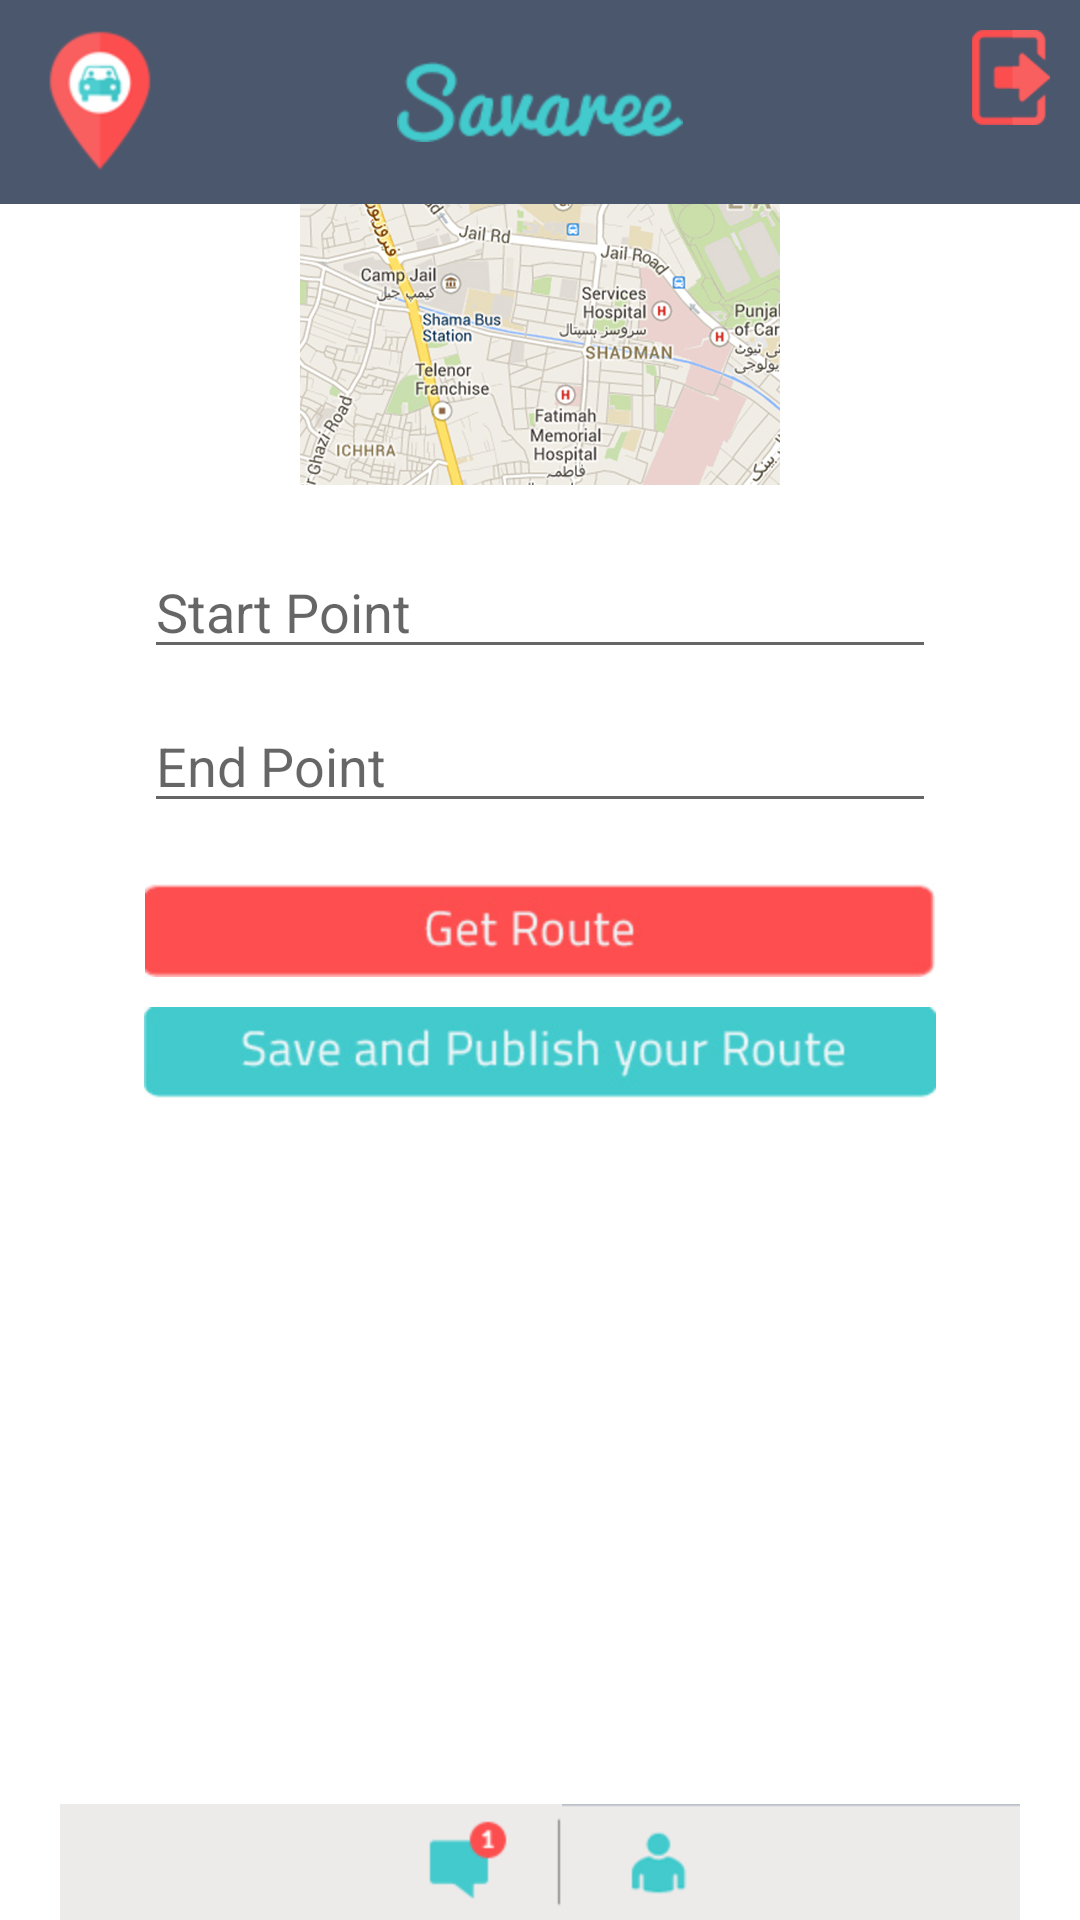

The Android layout XML behind this screen, and the referenced resources:
<!-- AndroidManifest.xml: application theme AppTheme -->
<!-- res/layout/activity_driver_main.xml -->
<LinearLayout xmlns:android="http://schemas.android.com/apk/res/android"
    xmlns:tools="http://schemas.android.com/tools"
    android:layout_width="fill_parent"
    android:layout_height="fill_parent"
    android:gravity="center_horizontal"
    android:orientation="vertical"
    android:background="#fff"
    tools:context="com.chron.app.MainMenu$PlaceholderFragment">
    <RelativeLayout
        android:layout_width="wrap_content"
        android:padding="10dp"
        android:background="#4b576d"
        android:layout_height="wrap_content">


        <ImageButton
            android:layout_width="wrap_content"
            android:background="@drawable/marker"
            android:layout_alignParentLeft="true"
            android:layout_height="wrap_content" />
        <ImageView
            android:layout_width="wrap_content"
            android:background="@drawable/logotext"
            android:layout_centerVertical="true"
            android:layout_centerHorizontal="true"
            android:layout_height="wrap_content" />

        <ImageButton
            android:layout_width="wrap_content"
            android:background="@drawable/logout"
            android:layout_alignParentRight="true"
            android:layout_height="wrap_content" />

    </RelativeLayout>
<RelativeLayout
    android:layout_width="fill_parent"
    android:layout_height="fill_parent">
    <LinearLayout
    android:layout_width="wrap_content"
    android:orientation="vertical"
    android:gravity="center"
    android:layout_height="wrap_content"
    android:layout_centerHorizontal="true">
    <ImageView
        android:layout_width="wrap_content"
        android:background="@drawable/mapbg"
        android:layout_height="wrap_content" />
    <LinearLayout
        android:layout_width="wrap_content"
        android:layout_margin="10dp"
        android:gravity="center"
        android:layout_height="wrap_content"
        android:orientation="vertical">
        <EditText
        android:layout_width="fill_parent"
        android:id="@+id/startpoint"
        android:hint="Start Point"
        android:layout_marginTop="10dp"
        android:layout_height="wrap_content" />
    <EditText
        android:layout_width="fill_parent"
        android:id="@+id/endpoint"
        android:hint="End Point"
        android:layout_marginTop="10dp"
        android:layout_height="wrap_content" />
    <ImageButton
        android:layout_width="wrap_content"
        android:background="@drawable/routebtn"

        android:layout_marginTop="20dp"
        android:layout_height="wrap_content" />
    <ImageButton
        android:layout_width="wrap_content"
        android:layout_marginTop="10dp"
        android:background="@drawable/savebtn"
        android:layout_height="wrap_content" />
    </LinearLayout>
</LinearLayout>
<LinearLayout
    android:layout_width="wrap_content"
    android:layout_alignParentBottom="true"
    android:layout_height="wrap_content"
    android:layout_centerHorizontal="true">
    <ImageView
        android:layout_width="wrap_content"
        android:background="@drawable/messages"
        android:layout_height="wrap_content" />
    <ImageView
        android:layout_width="wrap_content"
        android:background="@drawable/icon"
        android:layout_height="wrap_content" />
    </LinearLayout>
</RelativeLayout>
</LinearLayout>
<!-- resources referenced by this layout -->
<resources>
  <!-- drawable icon: png bitmap (drawable-hdpi, 4054 bytes) -->
  <!-- drawable logotext: png bitmap (drawable-hdpi, 4254 bytes) -->
  <!-- drawable logout: png bitmap (drawable-xhdpi, 4146 bytes) -->
  <!-- drawable mapbg: png bitmap (drawable-xxhdpi, 205466 bytes) -->
  <!-- drawable marker: png bitmap (drawable-hdpi, 5672 bytes) -->
  <!-- drawable messages: png bitmap (drawable-hdpi, 3626 bytes) -->
  <!-- drawable routebtn: png bitmap (drawable-hdpi, 5763 bytes) -->
  <!-- drawable savebtn: png bitmap (drawable-hdpi, 12626 bytes) -->
  <style name="AppTheme" parent="Theme.AppCompat.Light">
          
          <item name="android:windowNoTitle">true</item>
          <item name="android:windowFullscreen">true</item>
      </style>
</resources>
